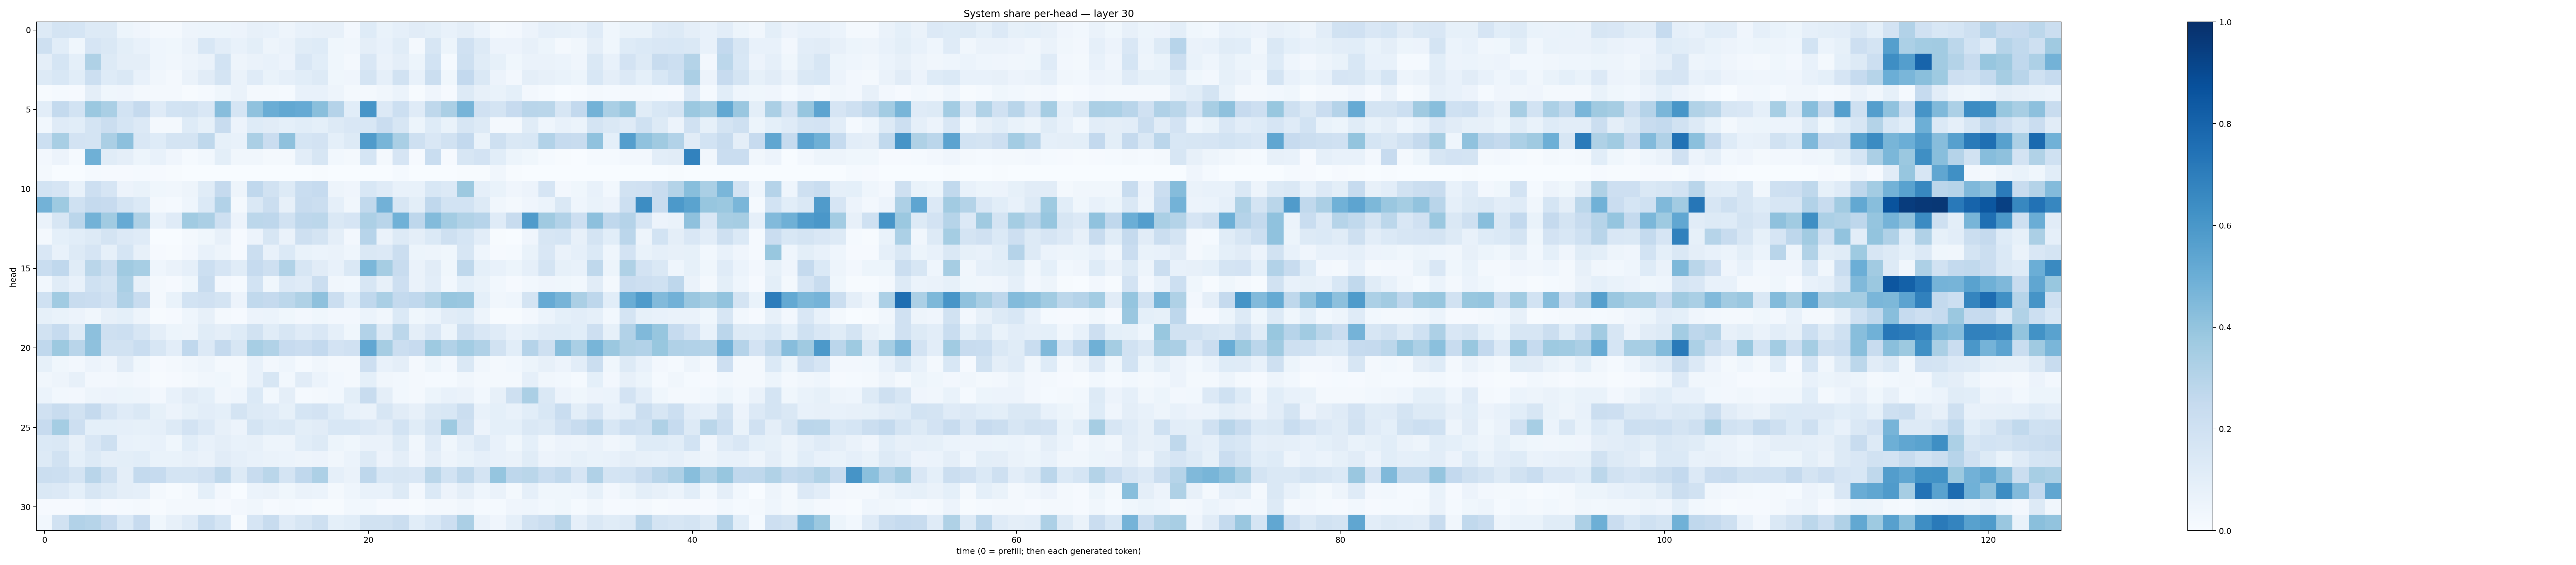

The file beside this chart, header and first rows:
0.12650287, 0.17599367, 0.17051663, 0.12590076, 0.13220952, 0.052864987, 0.040371068, 0.020274172, 0.021051815, 0.048196275, 0.053969048, 0.052761193, 0.05503642, 0.08146939, 0.07148507, 0.049150046, 0.07788109, 0.078780025, 0.0781524, 0.024361784, 0.123025544, 0.06653022, 0.087179944, 0.11037087
0.204, 0.1077, 0.03747, 0.1656, 0.147, 0.1013, 0.07105, 0.04618, 0.03603, 0.06408, 0.1559, 0.1021, 0.07571, 0.1007, 0.04856, 0.06485, 0.1157, 0.1223, 0.03824, 0.03473, 0.09748, 0.07755, 0.1169, 0.01625
0.09593, 0.1704, 0.09186, 0.3224, 0.1256, 0.096, 0.09435, 0.04598, 0.03187, 0.04956, 0.06418, 0.186, 0.04951, 0.06525, 0.07176, 0.05631, 0.1495, 0.1065, 0.0361, 0.01713, 0.1496, 0.06551, 0.09761, 0.05449
0.1296, 0.1532, 0.1065, 0.2167, 0.1244, 0.1428, 0.0763, 0.03126, 0.01946, 0.06428, 0.11, 0.1784, 0.06322, 0.118, 0.06986, 0.08634, 0.1063, 0.1319, 0.03902, 0.0429, 0.1779, 0.08756, 0.1894, 0.07259
0.006585, 0.01271, 0.009125, 0.0961, 0.03638, 0.03967, 0.01781, 0.01711, 0.02152, 0.006664, 0.01276, 0.03896, 0.0639, 0.01839, 0.01838, 0.0121, 0.0736, 0.0756, 0.04749, 0.01888, 0.01928, 0.03421, 0.05963, 0.004084
0.1044, 0.2567, 0.1852, 0.3817, 0.3398, 0.1856, 0.251, 0.1204, 0.1846, 0.1922, 0.1514, 0.4299, 0.1698, 0.4075, 0.5025, 0.5252, 0.5123, 0.4232, 0.3035, 0.1066, 0.6093, 0.134, 0.2165, 0.1174
0.02763, 0.1185, 0.1074, 0.1748, 0.2193, 0.1682, 0.1336, 0.01742, 0.01656, 0.1241, 0.08439, 0.237, 0.05487, 0.1213, 0.1105, 0.09351, 0.1079, 0.09346, 0.1324, 0.1508, 0.1544, 0.2287, 0.1625, 0.05175
0.2158, 0.3409, 0.1806, 0.1773, 0.3332, 0.4143, 0.1505, 0.1213, 0.1775, 0.1739, 0.2699, 0.08311, 0.07188, 0.3323, 0.2293, 0.4115, 0.169, 0.1826, 0.09162, 0.1315, 0.5816, 0.4669, 0.3377, 0.2064
0.02365, 0.055, 0.01192, 0.4902, 0.1158, 0.09427, 0.05125, 0.0726, 0.04257, 0.01234, 0.02989, 0.09787, 0.03149, 0.03332, 0.01572, 0.01911, 0.1035, 0.1592, 0.0275, 0.02237, 0.1681, 0.01748, 0.1673, 0.008518
0.01583, 0.003805, 0.003007, 0.0125, 0.01073, 0.00865, 0.01485, 0.009965, 0.005428, 0.001451, 0.00377, 0.001891, 0.002748, 0.002689, 0.001451, 0.00105, 0.001058, 0.00427, 0.0008133, 0.0008965, 0.0009632, 0.002457, 0.01317, 0.000815
0.1854, 0.1661, 0.07626, 0.2121, 0.1652, 0.05846, 0.06712, 0.03699, 0.03406, 0.04689, 0.1135, 0.2523, 0.04958, 0.2676, 0.1919, 0.1266, 0.2314, 0.2497, 0.04915, 0.04167, 0.1546, 0.1189, 0.07506, 0.07807
0.4779, 0.3746, 0.2022, 0.2533, 0.2436, 0.1744, 0.1375, 0.02309, 0.01542, 0.04526, 0.1387, 0.3097, 0.019, 0.1471, 0.2227, 0.08085, 0.2348, 0.2232, 0.08663, 0.03441, 0.262, 0.4841, 0.157, 0.1009
0.06502, 0.1597, 0.2813, 0.4796, 0.3661, 0.5124, 0.3221, 0.07129, 0.1208, 0.3649, 0.3352, 0.2084, 0.0563, 0.2795, 0.2772, 0.1898, 0.2754, 0.281, 0.1416, 0.1645, 0.3243, 0.291, 0.4856, 0.2735
0.02264, 0.09023, 0.107, 0.1301, 0.176, 0.1364, 0.1206, 0.002868, 0.002545, 0.02169, 0.03845, 0.08044, 0.01168, 0.05653, 0.1603, 0.06529, 0.2109, 0.1759, 0.09446, 0.02348, 0.2932, 0.06524, 0.1271, 0.09476
0.1511, 0.07682, 0.1291, 0.1648, 0.08544, 0.1692, 0.081, 0.008184, 0.006099, 0.0261, 0.07037, 0.04709, 0.009715, 0.219, 0.07605, 0.1396, 0.06837, 0.06072, 0.06266, 0.04603, 0.1472, 0.1341, 0.2235, 0.05143
0.2343, 0.2688, 0.1134, 0.2884, 0.2248, 0.3697, 0.3471, 0.04357, 0.0638, 0.08618, 0.2162, 0.1672, 0.1136, 0.2491, 0.2087, 0.3159, 0.1632, 0.1106, 0.07614, 0.1483, 0.4571, 0.3497, 0.2416, 0.06329
0.0294, 0.1138, 0.07496, 0.2022, 0.1725, 0.3376, 0.07831, 0.01682, 0.009752, 0.03608, 0.2404, 0.02496, 0.01277, 0.1859, 0.03739, 0.1355, 0.1209, 0.2234, 0.03282, 0.02796, 0.1604, 0.07963, 0.2126, 0.06428
0.2004, 0.3661, 0.2387, 0.228, 0.1984, 0.3181, 0.2372, 0.0195, 0.0667, 0.1871, 0.1974, 0.1767, 0.05708, 0.2643, 0.2507, 0.2795, 0.3234, 0.4127, 0.2255, 0.1068, 0.2688, 0.336, 0.2541, 0.2682
0.08562, 0.06745, 0.05544, 0.03238, 0.08132, 0.09117, 0.05035, 0.007492, 0.01128, 0.04339, 0.08086, 0.02333, 0.009406, 0.05695, 0.06131, 0.03781, 0.02478, 0.03857, 0.02569, 0.02595, 0.05891, 0.03362, 0.1401, 0.03561
0.1879, 0.2497, 0.1299, 0.4179, 0.2075, 0.2152, 0.1638, 0.09764, 0.05287, 0.04919, 0.1168, 0.09392, 0.1249, 0.1947, 0.1156, 0.1614, 0.1199, 0.1488, 0.08595, 0.03523, 0.3096, 0.1325, 0.2777, 0.09642
0.2682, 0.3771, 0.2907, 0.4134, 0.1925, 0.1895, 0.2321, 0.1568, 0.1016, 0.2662, 0.1363, 0.2535, 0.1631, 0.3447, 0.3155, 0.245, 0.2296, 0.2602, 0.1831, 0.1958, 0.5287, 0.3494, 0.222, 0.2455
0.08555, 0.03835, 0.02521, 0.05796, 0.04064, 0.1121, 0.03579, 0.01084, 0.01967, 0.03218, 0.04906, 0.01582, 0.01772, 0.07111, 0.02622, 0.04625, 0.01431, 0.03362, 0.01651, 0.02096, 0.2134, 0.07662, 0.0963, 0.01794
0.03332, 0.04759, 0.08, 0.02351, 0.02384, 0.03233, 0.0239, 0.007603, 0.009364, 0.02002, 0.03266, 0.03739, 0.01666, 0.07185, 0.1596, 0.03087, 0.112, 0.05977, 0.02752, 0.02021, 0.09164, 0.03376, 0.03026, 0.02242
0.05896, 0.0309, 0.02699, 0.0471, 0.05649, 0.05366, 0.04773, 0.02696, 0.07652, 0.1108, 0.09171, 0.03329, 0.04553, 0.1396, 0.02821, 0.09649, 0.01461, 0.02105, 0.03026, 0.09845, 0.2398, 0.09632, 0.03025, 0.0174
0.1974, 0.2352, 0.1884, 0.2516, 0.1679, 0.12, 0.1475, 0.08444, 0.05646, 0.08368, 0.1044, 0.09211, 0.1744, 0.1313, 0.1179, 0.08287, 0.1687, 0.1822, 0.122, 0.07154, 0.06359, 0.1583, 0.1125, 0.07869
0.2423, 0.3534, 0.2127, 0.09243, 0.08987, 0.08716, 0.08287, 0.08617, 0.1254, 0.1826, 0.1352, 0.07981, 0.05688, 0.1741, 0.1395, 0.146, 0.1008, 0.1123, 0.1537, 0.155, 0.1356, 0.1125, 0.186, 0.1153
0.1383, 0.1433, 0.07916, 0.1512, 0.2059, 0.07451, 0.06905, 0.07378, 0.03631, 0.1061, 0.07541, 0.09761, 0.07715, 0.0795, 0.04846, 0.04804, 0.109, 0.1256, 0.05353, 0.03823, 0.06296, 0.06251, 0.1256, 0.03174
0.1293, 0.1931, 0.09188, 0.1292, 0.09545, 0.09967, 0.1083, 0.06926, 0.06923, 0.08036, 0.06575, 0.112, 0.08826, 0.07251, 0.06506, 0.05904, 0.04818, 0.05547, 0.03359, 0.05929, 0.1305, 0.0582, 0.0955, 0.04239
0.2205, 0.2164, 0.1724, 0.2921, 0.205, 0.09705, 0.2558, 0.248, 0.1748, 0.1743, 0.1962, 0.2721, 0.1269, 0.2396, 0.2852, 0.178, 0.2666, 0.3267, 0.0876, 0.06531, 0.2752, 0.1551, 0.1573, 0.1521
0.1417, 0.1346, 0.09045, 0.1624, 0.1284, 0.0941, 0.0894, 0.02253, 0.007007, 0.0198, 0.09235, 0.02576, 0.00087, 0.06092, 0.06472, 0.03638, 0.06618, 0.06211, 0.02217, 0.04599, 0.07753, 0.07665, 0.1291, 0.02668
0.009746, 0.008685, 0.01147, 0.0295, 0.01112, 0.01459, 0.01564, 0.005599, 0.01942, 0.01919, 0.01801, 0.008249, 0.02417, 0.03337, 0.01015, 0.01785, 0.01312, 0.005741, 0.007064, 0.02792, 0.03038, 0.009122, 0.01163, 0.006298
0.0289, 0.1934, 0.3099, 0.3007, 0.2448, 0.1386, 0.2454, 0.03844, 0.07837, 0.1177, 0.2307, 0.1691, 0.007443, 0.1673, 0.2363, 0.1196, 0.1584, 0.2073, 0.09071, 0.1078, 0.1886, 0.1886, 0.2262, 0.1072
